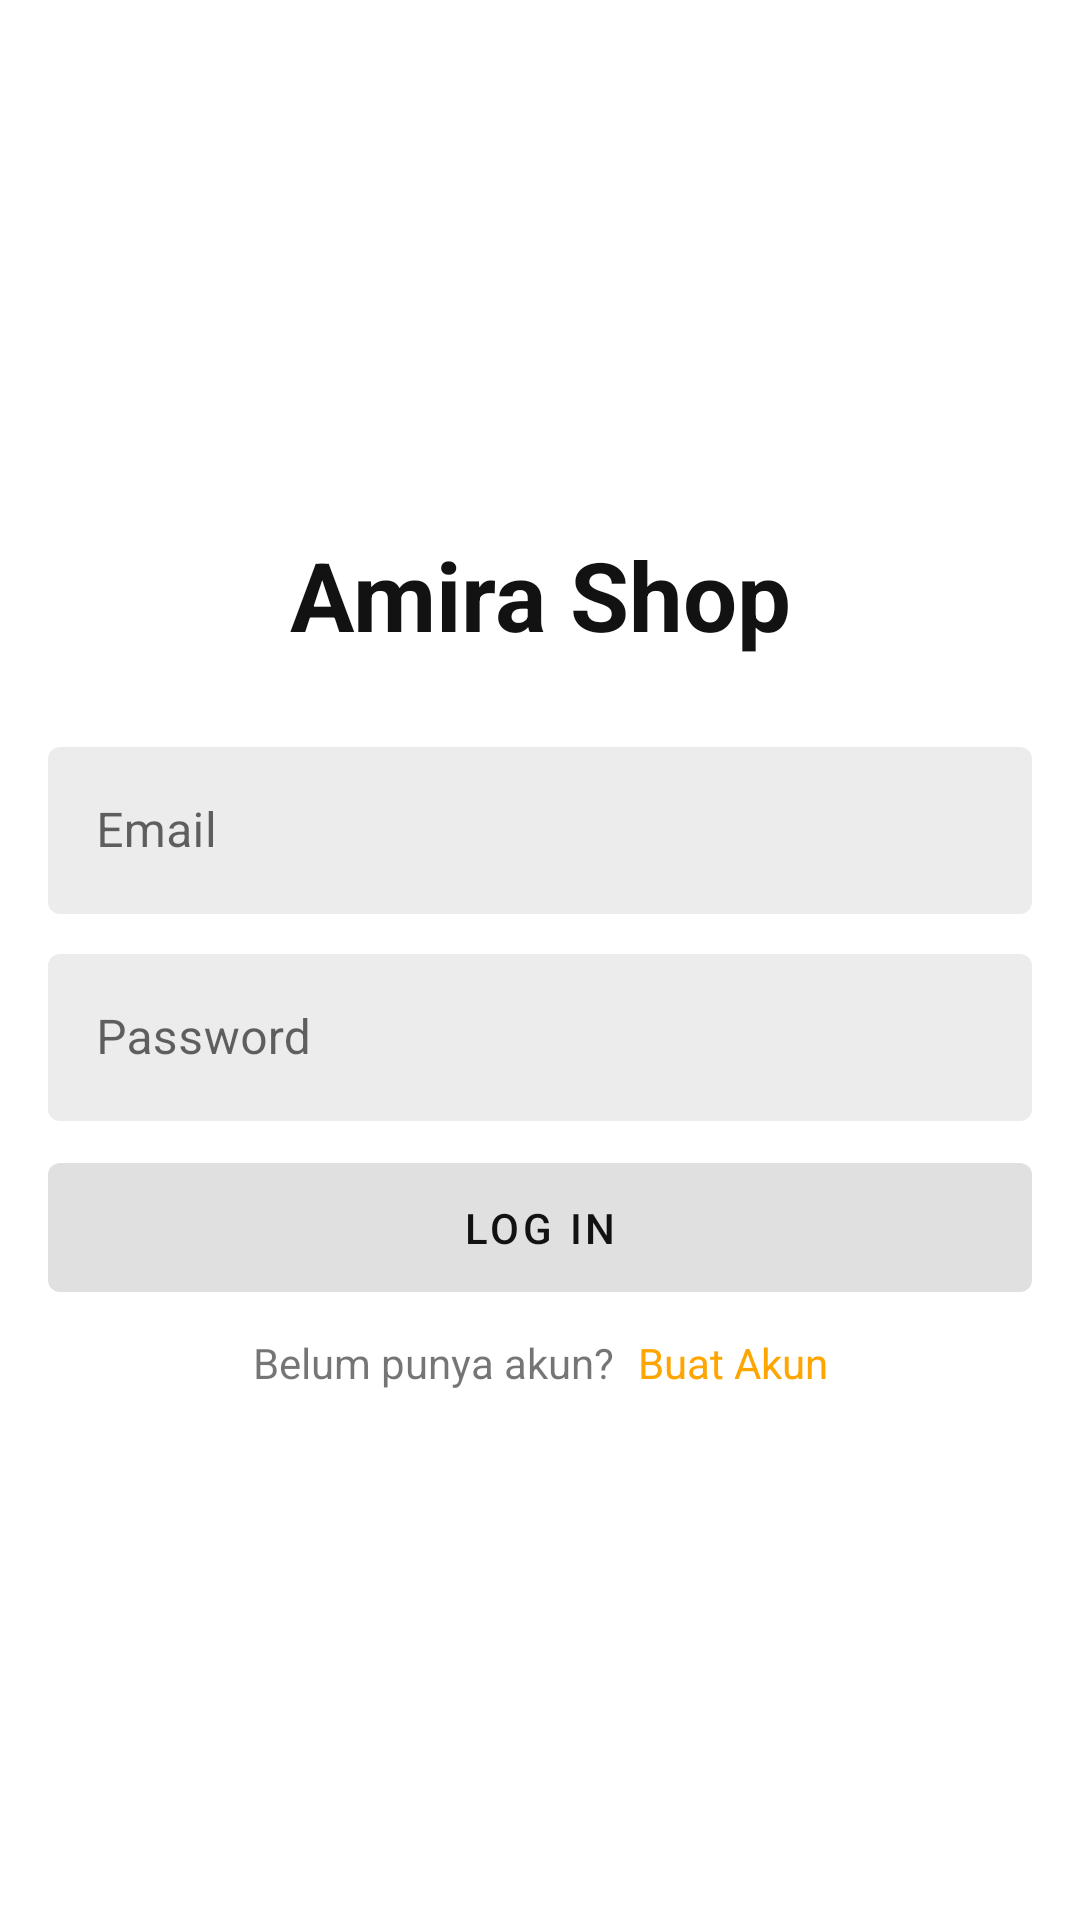

The Android layout XML behind this screen, and the referenced resources:
<!-- AndroidManifest.xml: application theme Theme.AmiraShopLanjutan -->
<!-- res/layout/fragment_sign_in.xml -->
<?xml version="1.0" encoding="utf-8"?>
<androidx.constraintlayout.widget.ConstraintLayout xmlns:android="http://schemas.android.com/apk/res/android"
    xmlns:app="http://schemas.android.com/apk/res-auto"
    xmlns:tools="http://schemas.android.com/tools"
    android:layout_width="match_parent"
    android:layout_height="match_parent"
    tools:context=".ui.auth.SignUpFragment">

    <com.google.android.material.textview.MaterialTextView
        android:id="@+id/tv_title"
        android:layout_width="0dp"
        android:layout_height="wrap_content"
        android:layout_marginTop="32dp"
        android:text="@string/register_title"
        android:textAlignment="center"
        android:textColor="@color/black"
        android:textSize="32sp"
        android:textStyle="bold"
        app:layout_constraintBottom_toTopOf="@+id/edt_email"
        app:layout_constraintEnd_toEndOf="parent"
        app:layout_constraintStart_toStartOf="parent"
        app:layout_constraintTop_toTopOf="parent"
        app:layout_constraintVertical_chainStyle="packed" />

    <com.google.android.material.textfield.TextInputLayout
        android:id="@+id/edt_email"
        style="@style/Widget.MaterialComponents.TextInputLayout.OutlinedBox"
        android:layout_width="match_parent"
        android:layout_height="wrap_content"
        android:layout_marginStart="16dp"
        android:layout_marginTop="24dp"
        android:layout_marginEnd="16dp"
        android:hint="@string/email_hint"
        app:boxBackgroundColor="@color/soft_grey"
        app:boxCornerRadiusBottomEnd="4dp"
        app:boxCornerRadiusBottomStart="4dp"
        app:boxCornerRadiusTopEnd="4dp"
        app:boxCornerRadiusTopStart="4dp"
        app:boxStrokeWidth="0dp"
        app:layout_constraintBottom_toTopOf="@+id/edt_password"
        app:layout_constraintEnd_toEndOf="parent"
        app:layout_constraintHorizontal_bias="0.5"
        app:layout_constraintStart_toStartOf="parent"
        app:layout_constraintTop_toBottomOf="@+id/tv_title">

        <com.google.android.material.textfield.TextInputEditText
            android:id="@+id/email_value"
            android:layout_width="match_parent"
            android:layout_height="wrap_content"
            android:inputType="textEmailAddress" />

    </com.google.android.material.textfield.TextInputLayout>

    <com.google.android.material.textfield.TextInputLayout
        android:id="@+id/edt_password"
        style="@style/Widget.MaterialComponents.TextInputLayout.OutlinedBox"
        android:layout_width="match_parent"
        android:layout_height="wrap_content"
        android:layout_marginStart="16dp"
        android:layout_marginTop="8dp"
        android:layout_marginEnd="16dp"
        android:hint="@string/password_hint"
        app:boxBackgroundColor="@color/soft_grey"
        app:boxCornerRadiusBottomEnd="4dp"
        app:boxCornerRadiusBottomStart="4dp"
        app:boxCornerRadiusTopEnd="4dp"
        app:boxCornerRadiusTopStart="4dp"
        app:boxStrokeWidth="0dp"
        app:layout_constraintBottom_toTopOf="@+id/btn_login"
        app:layout_constraintEnd_toEndOf="parent"
        app:layout_constraintHorizontal_bias="0.5"
        app:layout_constraintStart_toStartOf="parent"
        app:layout_constraintTop_toBottomOf="@+id/edt_email">

        <com.google.android.material.textfield.TextInputEditText
            android:id="@+id/password_value"
            android:layout_width="match_parent"
            android:layout_height="wrap_content"
            android:inputType="textPassword" />

    </com.google.android.material.textfield.TextInputLayout>

    <com.google.android.material.button.MaterialButton
        android:id="@+id/btn_login"
        android:layout_width="0dp"
        android:layout_height="wrap_content"
        android:layout_marginStart="16dp"
        android:layout_marginTop="8dp"
        android:layout_marginEnd="16dp"
        android:enabled="false"
        android:padding="12dp"
        android:text="@string/btn_login"
        android:textColor="@color/black"
        app:cornerRadius="4dp"
        app:layout_constraintBottom_toTopOf="@+id/tv_have_account"
        app:layout_constraintEnd_toEndOf="parent"
        app:layout_constraintStart_toStartOf="parent"
        app:layout_constraintTop_toBottomOf="@+id/edt_password" />

    <TextView
        android:id="@+id/tv_have_account"
        android:layout_width="wrap_content"
        android:layout_height="wrap_content"
        android:layout_marginTop="8dp"
        android:layout_marginBottom="32dp"
        android:text="@string/to_register_hint"
        app:layout_constraintBottom_toBottomOf="parent"
        app:layout_constraintEnd_toStartOf="@+id/tv_to_signup"
        app:layout_constraintHorizontal_chainStyle="packed"
        app:layout_constraintStart_toStartOf="parent"
        app:layout_constraintTop_toBottomOf="@+id/btn_login" />

    <TextView
        android:id="@+id/tv_to_signup"
        android:layout_width="wrap_content"
        android:layout_height="wrap_content"
        android:layout_marginStart="8dp"
        android:layout_marginTop="8dp"
        android:text="@string/btn_to_register"
        android:textColor="@color/orange"
        app:layout_constraintEnd_toEndOf="parent"
        app:layout_constraintStart_toEndOf="@+id/tv_have_account"
        app:layout_constraintTop_toBottomOf="@+id/btn_login" />
</androidx.constraintlayout.widget.ConstraintLayout>
<!-- resources referenced by this layout -->
<resources>
  <color name="black">#121212</color>
  <color name="orange">#FFA500</color>
  <color name="soft_grey">#ECECEC</color>
  <string name="btn_login">Log In</string>
  <string name="btn_to_register">Buat Akun</string>
  <string name="email_hint">Email</string>
  <string name="password_hint">Password</string>
  <string name="register_title">Amira Shop</string>
  <string name="to_register_hint">Belum punya akun?</string>
  <style name="Theme.AmiraShopLanjutan" parent="Theme.MaterialComponents.DayNight.DarkActionBar">
          
          <item name="colorPrimary">@color/yellow</item>
          <item name="colorPrimaryVariant">@color/orange</item>
          <item name="colorOnPrimary">@color/white</item>
          
          <item name="colorSecondary">@color/light_blue</item>
          <item name="colorSecondaryVariant">@color/blue</item>
          <item name="colorOnSecondary">@color/black</item>
          
          <item name="android:statusBarColor" tools:targetApi="l">?attr/colorPrimary</item>
          
      </style>
  <color name="yellow">#FFCC68</color>
  <color name="white">#FFFFFFFF</color>
  <color name="light_blue">#3A5BA0</color>
  <color name="blue">#1F4690</color>
</resources>
